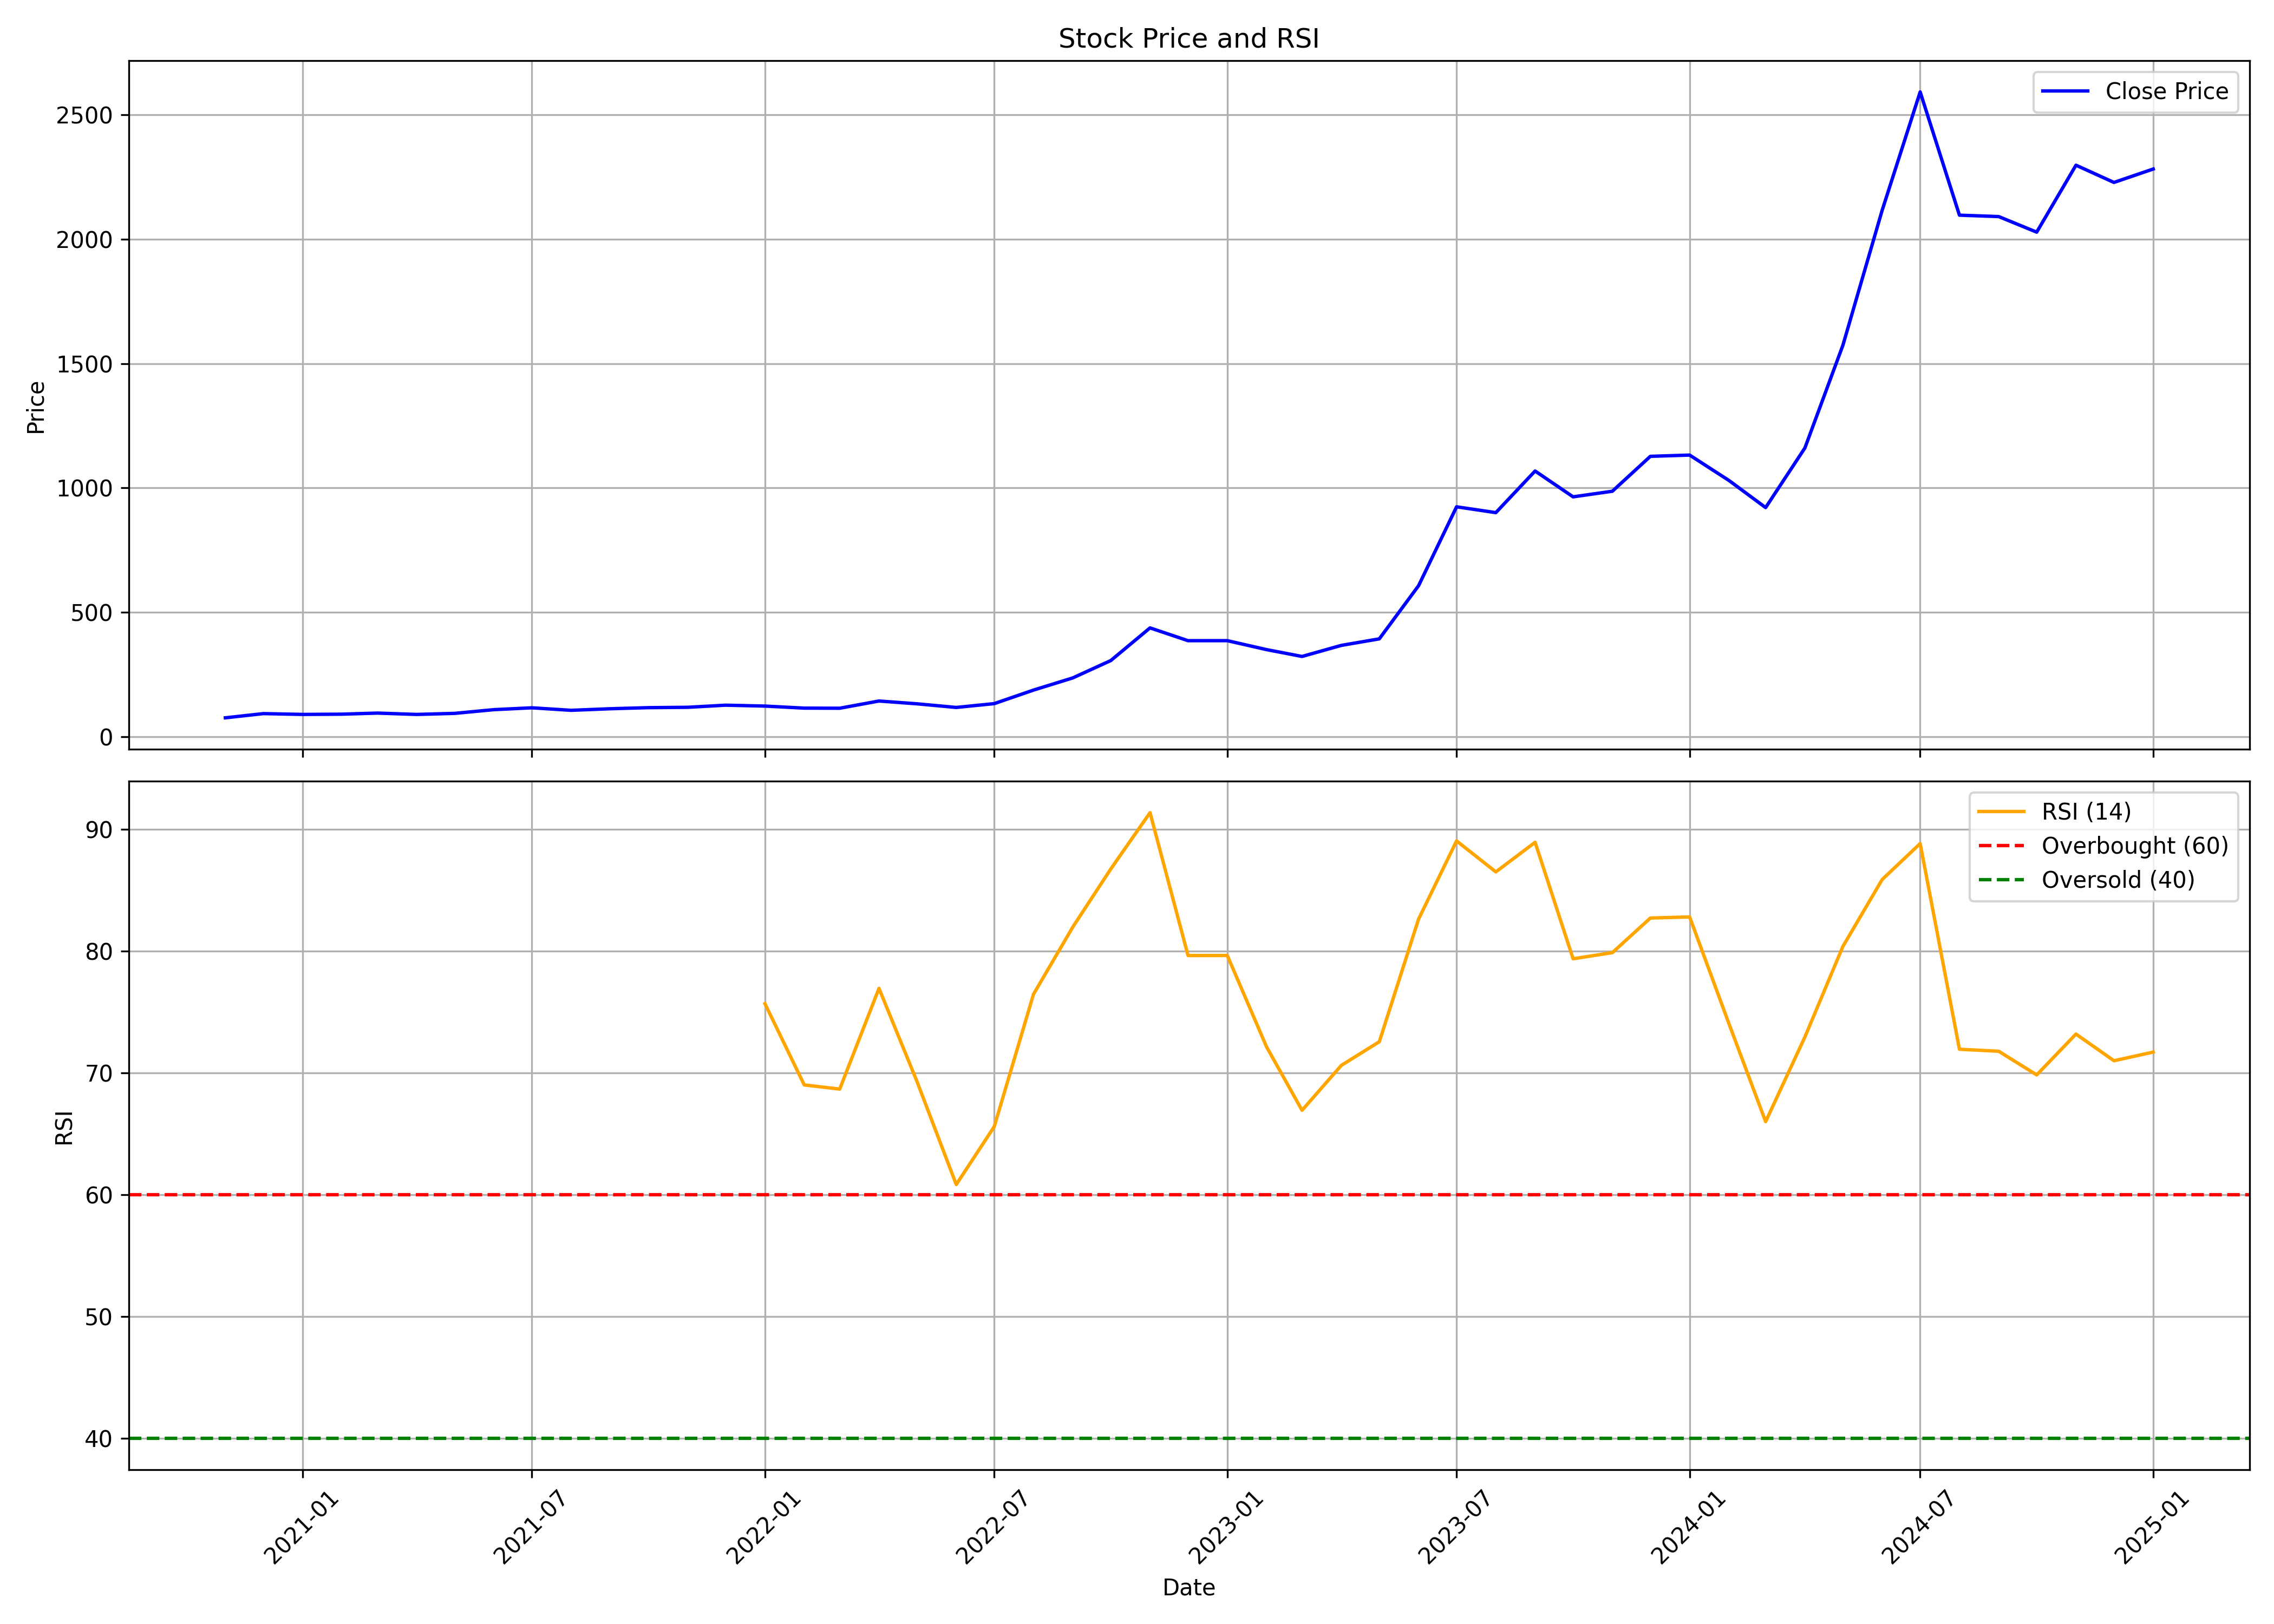

Source data for this figure (header and first rows):
, Unnamed: 0.1, Unnamed: 0, date, symbol, open, high, low, close, volume, rsi
0, 0, 0, 2020-11-01, MAZDOCK, 71.34, 82.49, 70.64, 76.59, 90518792, 
1, 1, 1, 2020-12-01, MAZDOCK, 77.21, 97.51, 77.01, 93.46, 173646002, 
2, 2, 2, 2021-01-01, MAZDOCK, 93.68, 100.5, 85.96, 90.21, 56377656, 
3, 3, 3, 2021-02-01, MAZDOCK, 91.52, 103.8, 87.97, 91.22, 52385892, 
4, 4, 4, 2021-03-01, MAZDOCK, 96.76, 108.6, 90.15, 95.57, 42552984, 
5, 5, 5, 2021-04-01, MAZDOCK, 95.88, 99.67, 86.36, 90.17, 16379508, 
6, 6, 6, 2021-05-01, MAZDOCK, 89.76, 101.3, 89.38, 94.4, 28096712, 
7, 7, 7, 2021-06-01, MAZDOCK, 95.43, 133.2, 93.23, 109.4, 178638324, 
8, 8, 8, 2021-07-01, MAZDOCK, 110.2, 123, 108.7, 116.8, 46828858, 
9, 9, 9, 2021-08-01, MAZDOCK, 117.5, 120.4, 99.53, 106.7, 29431424, 
10, 10, 10, 2021-09-01, MAZDOCK, 106.7, 119.7, 105.6, 113.1, 27366032, 
11, 11, 11, 2021-10-01, MAZDOCK, 114.6, 130.6, 114.2, 117.4, 37461008, 
12, 12, 12, 2021-11-01, MAZDOCK, 118.3, 146.6, 116.6, 118.9, 59079426, 
13, 13, 13, 2021-12-01, MAZDOCK, 119.2, 128.9, 111.6, 127.3, 14956534, 
14, 14, 14, 2022-01-01, MAZDOCK, 130.6, 134, 114.9, 123.7, 12752096, 75.69
15, 15, 15, 2022-02-01, MAZDOCK, 131.1, 133.7, 108.2, 115.5, 7440114, 69.03
16, 16, 16, 2022-03-01, MAZDOCK, 115.5, 124.6, 113.1, 115.1, 8211578, 68.69
17, 17, 17, 2022-04-01, MAZDOCK, 115.8, 164.4, 115.3, 144.1, 76998296, 76.95
18, 18, 18, 2022-05-01, MAZDOCK, 143, 146.9, 123, 132.9, 19811726, 69.31
19, 19, 19, 2022-06-01, MAZDOCK, 133.7, 147.6, 110.2, 118.2, 12635670, 60.85
20, 20, 20, 2022-07-01, MAZDOCK, 118.4, 136.8, 116, 133.6, 6337794, 65.6
21, 21, 21, 2022-08-01, MAZDOCK, 133.7, 195.9, 128.9, 188, 101688952, 76.48
22, 22, 22, 2022-09-01, MAZDOCK, 185.8, 239.5, 180.6, 236.9, 135475566, 81.99
23, 23, 23, 2022-10-01, MAZDOCK, 234.3, 327.7, 234.3, 306.7, 224334992, 86.75
24, 24, 24, 2022-11-01, MAZDOCK, 307.2, 445.3, 304.8, 437.9, 347712096, 91.38
25, 25, 25, 2022-12-01, MAZDOCK, 446.2, 456.3, 336.7, 386.5, 165618230, 79.65
26, 26, 26, 2023-01-01, MAZDOCK, 388.9, 411.4, 345.3, 386.6, 99803694, 79.65
27, 27, 27, 2023-02-01, MAZDOCK, 388.9, 391.8, 337, 350.6, 51806828, 72.15
28, 28, 28, 2023-03-01, MAZDOCK, 352, 367.4, 298.2, 323.1, 34320578, 66.95
29, 29, 29, 2023-04-01, MAZDOCK, 324.1, 372.7, 316.9, 367.6, 33211840, 70.63
30, 30, 30, 2023-05-01, MAZDOCK, 367.6, 410.7, 359.4, 393.9, 64486934, 72.58
31, 31, 31, 2023-06-01, MAZDOCK, 395.4, 651.9, 388.6, 607.4, 311139682, 82.64
32, 32, 32, 2023-07-01, MAZDOCK, 623.8, 995.1, 615.1, 924.4, 160433150, 89.06
33, 33, 33, 2023-08-01, MAZDOCK, 930.8, 967.8, 835.3, 901, 72548882, 86.52
34, 34, 34, 2023-09-01, MAZDOCK, 911.3, 1211, 910.8, 1068, 158101920, 88.95
35, 35, 35, 2023-10-01, MAZDOCK, 1075, 1090, 854.2, 964.5, 44721536, 79.38
36, 36, 36, 2023-11-01, MAZDOCK, 967.5, 1016, 928.8, 987, 38802292, 79.89
37, 37, 37, 2023-12-01, MAZDOCK, 999.4, 1178, 981.6, 1127, 74654998, 82.73
38, 38, 38, 2024-01-01, MAZDOCK, 1131, 1232, 1080, 1132, 54504644, 82.82
39, 39, 39, 2024-02-01, MAZDOCK, 1138, 1138, 999.6, 1030, 41161352, 74.07
40, 40, 40, 2024-03-01, MAZDOCK, 1038, 1060, 887.3, 921.3, 28612792, 66.01
41, 41, 41, 2024-04-01, MAZDOCK, 929.1, 1248, 929.1, 1161, 99966172, 72.96
42, 42, 42, 2024-05-01, MAZDOCK, 1161, 1719, 1033, 1574, 156053238, 80.4
43, 43, 43, 2024-06-01, MAZDOCK, 1700, 2266, 1186, 2116, 208026512, 85.89
44, 44, 44, 2024-07-01, MAZDOCK, 2116, 2896, 2067, 2591, 191922828, 88.84
45, 45, 45, 2024-08-01, MAZDOCK, 2604, 2649, 2032, 2096, 105142560, 71.96
46, 46, 46, 2024-09-01, MAZDOCK, 2100, 2434, 1962, 2091, 97951284, 71.79
47, 47, 47, 2024-10-01, MAZDOCK, 2103, 2411, 1915, 2028, 120986442, 69.85
48, 48, 48, 2024-11-01, MAZDOCK, 2050, 2345, 1926, 2297, 66858976, 73.2
49, 49, 49, 2024-12-01, MAZDOCK, 2287, 2674, 2202, 2228, 97206170, 71.01
50, 50, 50, 2025-01-01, MAZDOCK, 2230, 2496, 2005, 2282, 49292580, 71.72
